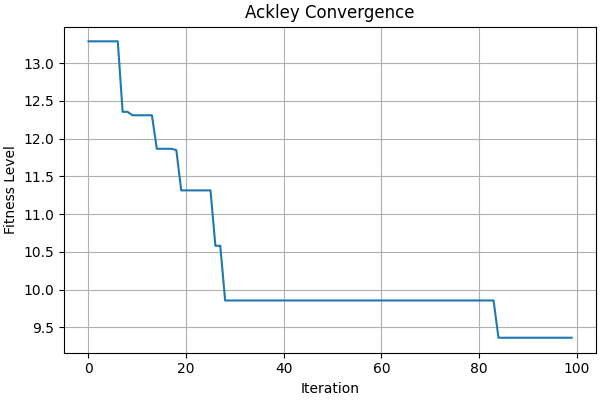

The table this chart was drawn from, first rows:
iterations, fitness_level
0, 13.29
1, 13.29
2, 13.29
3, 13.29
4, 13.29
5, 13.29
6, 13.29
7, 12.36
8, 12.36
9, 12.31
10, 12.31
11, 12.31
12, 12.31
13, 12.31
14, 11.87
15, 11.87
16, 11.87
17, 11.87
18, 11.85
19, 11.31
20, 11.31
21, 11.31
22, 11.31
23, 11.31
24, 11.31
25, 11.31
26, 10.58
27, 10.58
28, 9.856
29, 9.856
30, 9.856
31, 9.856
32, 9.856
33, 9.856
34, 9.856
35, 9.856
36, 9.856
37, 9.856
38, 9.856
39, 9.856
40, 9.856
41, 9.856
42, 9.856
43, 9.856
44, 9.856
45, 9.856
46, 9.856
47, 9.856
48, 9.856
49, 9.856
50, 9.856
51, 9.856
52, 9.856
53, 9.856
54, 9.856
55, 9.856
56, 9.856
57, 9.856
58, 9.856
59, 9.856
... 40 more rows
